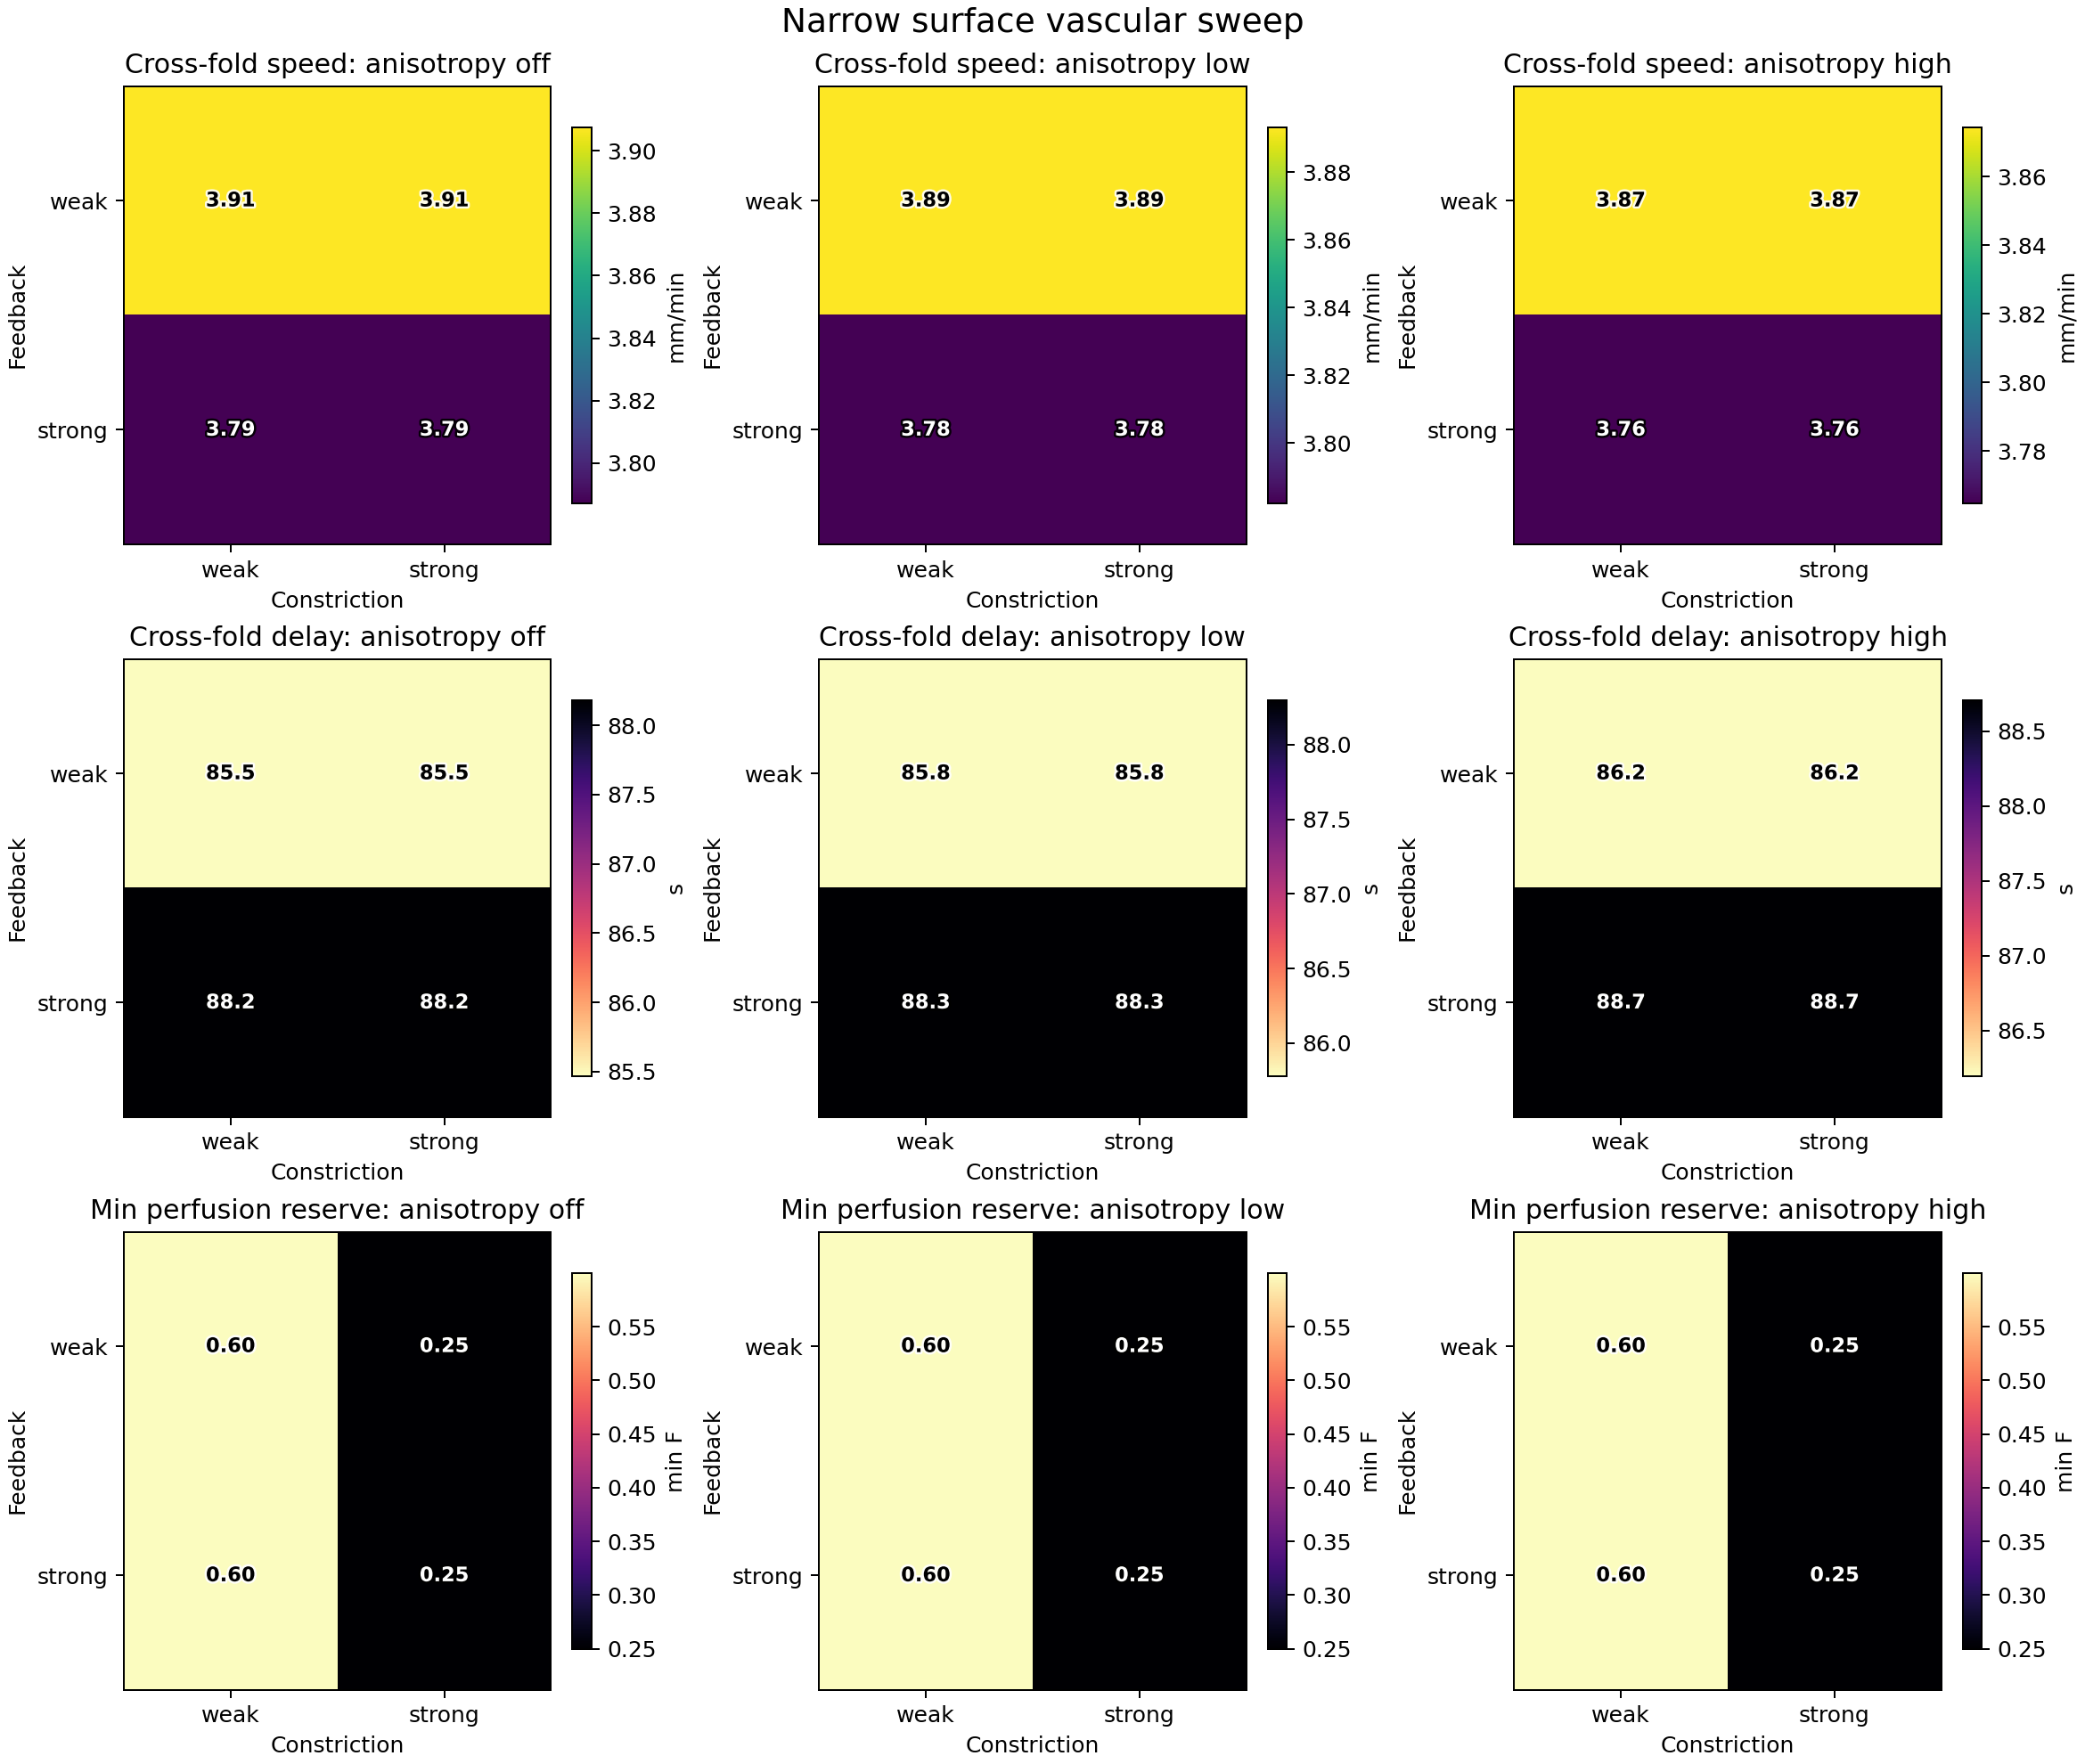

The data file committed next to this chart (first rows):
feedback_level, constriction_level, anisotropy_level, case_label, final_t_end_s, arrival_speed_mm_min, e1_arrival_s, e2_arrival_s, cross_fold_delay_s, e1_to_e2_geodesic_mm, median_edge_speed_mm_min, deep_edge_speed_mm_min, shallow_edge_speed_mm_min, min_perfusion, min_oxygen, crossed_fraction, a_con0, anisotropy_ratio, clearance_perfusion_gain, clearance_oxygen_gain, threshold_baseline_vulnerability_gain, threshold_constriction_gain
weak, weak, off, surface_scalar_vascular, 180.0, 3.908, 16.94, 102.4, 85.47, 5.566, 7.292, 5.401, 7.881, 0.5999, 0.2, 0.8694, 0.16, 1.0, 0.14, 0.05, 0.05, 0.025
weak, weak, low, surface_tensor_vascular, 180.0, 3.893, 16.5, 102.3, 85.78, 5.566, 7.417, 5.545, 8.076, 0.5999, 0.2, 0.88, 0.16, 1.05, 0.14, 0.05, 0.05, 0.025
weak, weak, high, surface_tensor_vascular, 180.0, 3.874, 15.18, 101.4, 86.2, 5.566, 7.647, 6.117, 8.368, 0.6, 0.2, 0.9118, 0.16, 1.25, 0.14, 0.05, 0.05, 0.025
weak, strong, off, surface_scalar_vascular, 180.0, 3.908, 16.94, 102.4, 85.47, 5.566, 7.292, 5.401, 7.881, 0.25, 0.2, 0.8694, 0.3, 1.0, 0.14, 0.05, 0.05, 0.025
weak, strong, low, surface_tensor_vascular, 180.0, 3.893, 16.5, 102.3, 85.78, 5.566, 7.417, 5.545, 8.076, 0.25, 0.2, 0.88, 0.3, 1.05, 0.14, 0.05, 0.05, 0.025
weak, strong, high, surface_tensor_vascular, 180.0, 3.874, 15.18, 101.4, 86.2, 5.566, 7.647, 6.117, 8.368, 0.25, 0.2, 0.9118, 0.3, 1.25, 0.14, 0.05, 0.05, 0.025
strong, weak, off, surface_scalar_vascular, 180.0, 3.787, 17.07, 105.3, 88.18, 5.566, 7.013, 5.401, 7.859, 0.5999, 0.2, 0.8627, 0.16, 1.0, 0.28, 0.12, 0.11, 0.055
strong, weak, low, surface_tensor_vascular, 180.0, 3.782, 16.63, 104.9, 88.3, 5.566, 7.045, 5.545, 8.028, 0.5999, 0.2, 0.8722, 0.16, 1.05, 0.28, 0.12, 0.11, 0.055
strong, weak, high, surface_tensor_vascular, 180.0, 3.765, 15.41, 104.1, 88.71, 5.566, 7.647, 6.117, 8.342, 0.6, 0.2, 0.9046, 0.16, 1.25, 0.28, 0.12, 0.11, 0.055
strong, strong, off, surface_scalar_vascular, 180.0, 3.787, 17.07, 105.3, 88.18, 5.566, 7.013, 5.401, 7.876, 0.25, 0.2, 0.8627, 0.3, 1.0, 0.28, 0.12, 0.11, 0.055
strong, strong, low, surface_tensor_vascular, 180.0, 3.782, 16.63, 104.9, 88.3, 5.566, 7.045, 5.545, 8.028, 0.25, 0.2, 0.8722, 0.3, 1.05, 0.28, 0.12, 0.11, 0.055
strong, strong, high, surface_tensor_vascular, 180.0, 3.765, 15.41, 104.1, 88.71, 5.566, 7.647, 6.117, 8.342, 0.25, 0.2, 0.9046, 0.3, 1.25, 0.28, 0.12, 0.11, 0.055
